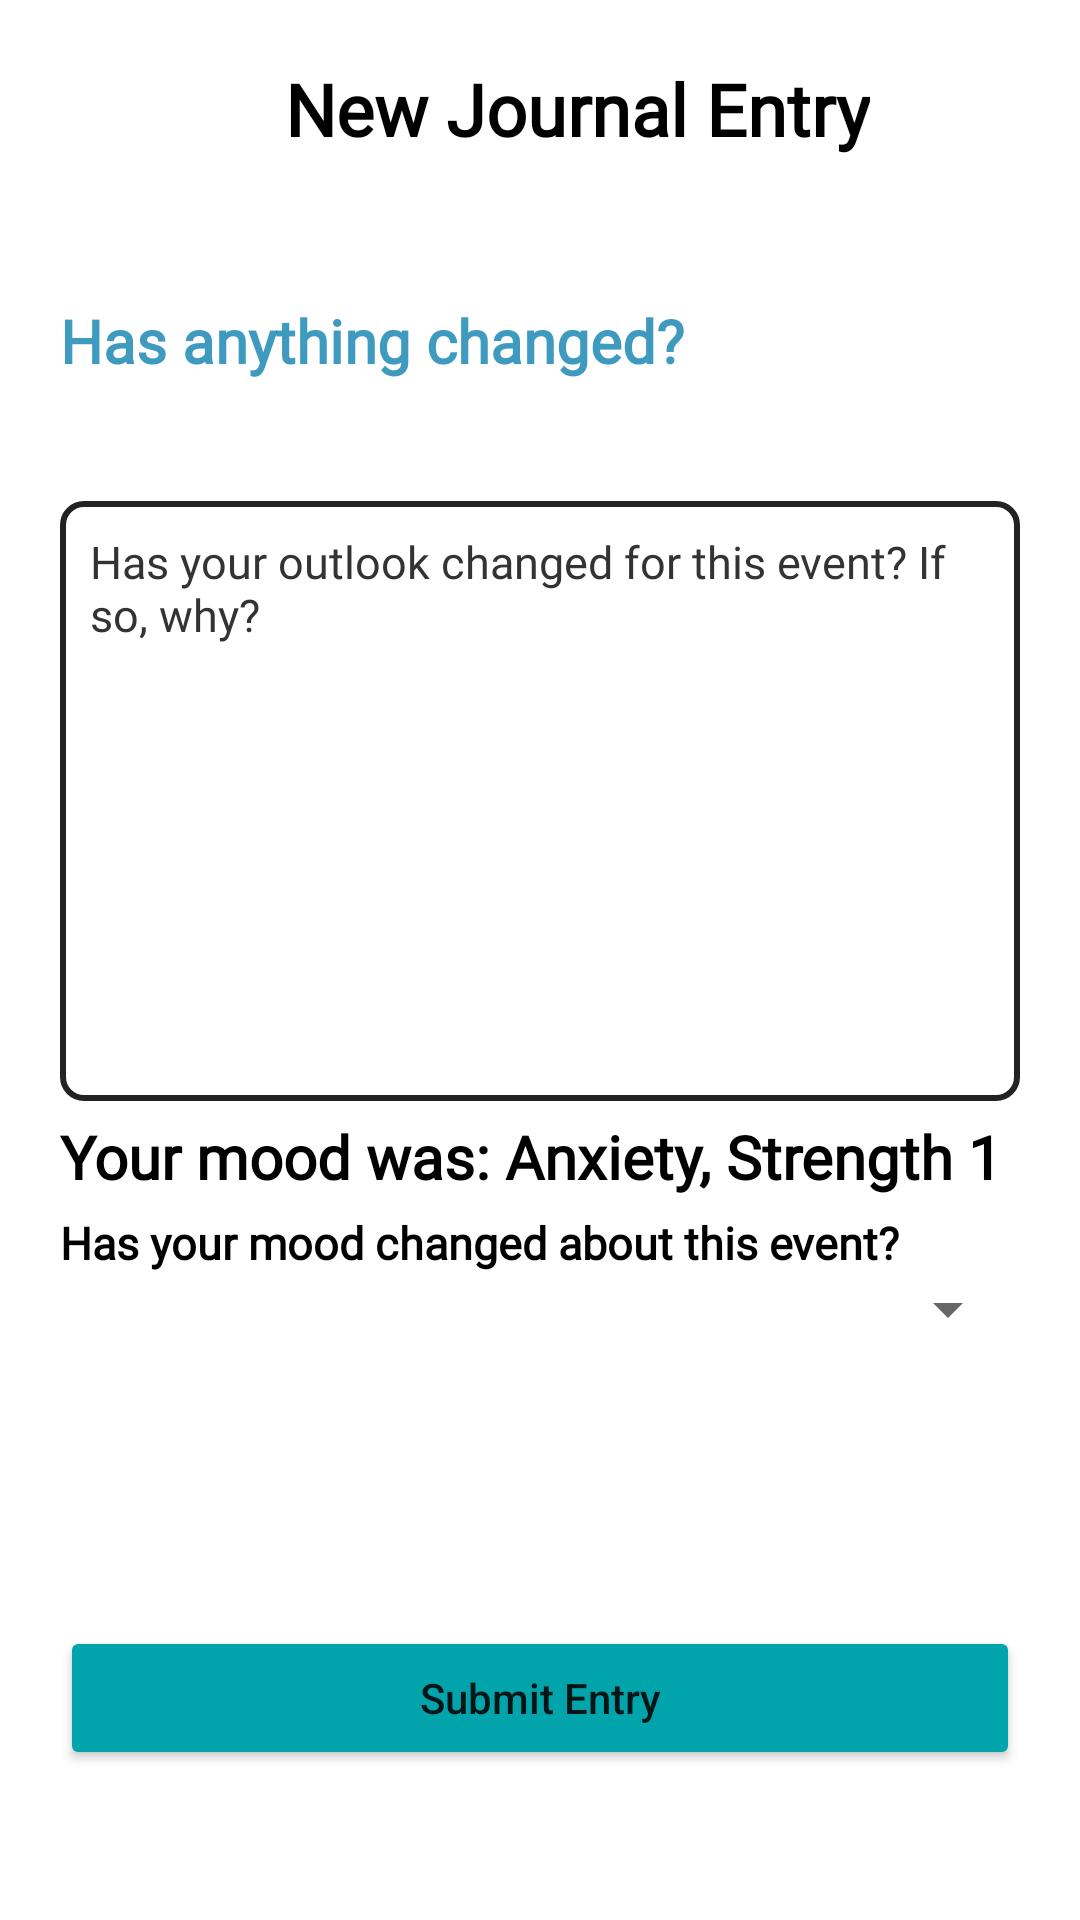

The Android layout XML behind this screen, and the referenced resources:
<!-- AndroidManifest.xml: application theme Theme.AstonConnect -->
<!-- res/layout/fragment_journal_entry4.xml -->
<?xml version="1.0" encoding="utf-8"?>
<RelativeLayout xmlns:android="http://schemas.android.com/apk/res/android"
    xmlns:app="http://schemas.android.com/apk/res-auto"
    xmlns:tools="http://schemas.android.com/tools"
    android:layout_width="match_parent"
    android:layout_height="match_parent"
    android:orientation="vertical"
    tools:context=".Journal.JournalEntry4Fragment">

    <LinearLayout
        android:layout_width="match_parent"
        android:layout_height="wrap_content"
        android:orientation="horizontal">

        <ImageView
            android:id="@+id/backBtn"
            android:layout_width="35dp"
            android:layout_height="35dp"
            android:src="@drawable/ic_back"
            android:layout_alignParentStart="true"
            android:layout_marginTop="20dp"
            android:layout_marginLeft="20dp"
            app:tint="#000000" />


        <TextView
            android:id="@+id/newJournalEntryText"
            android:layout_width="wrap_content"
            android:layout_height="wrap_content"
            android:text="New Journal Entry"
            android:layout_toRightOf="@id/backButton"
            android:textSize="24sp"
            android:fontFamily="@font/sf_font"
            android:textColor="@color/black"
            android:textStyle="bold"
            android:layout_toEndOf="@id/backButton"
            android:layout_marginTop="20dp"
            android:layout_marginLeft="40dp"/>
    </LinearLayout>

    <LinearLayout
        android:layout_width="match_parent"
        android:layout_height="wrap_content"
        android:layout_below="@id/newJournalEntryText"
        android:orientation="vertical"
        android:layout_marginTop="50dp"
        android:layout_marginLeft="20dp"
        android:layout_marginRight="20dp"
        tools:ignore="NotSibling">

    <TextView
        android:layout_width="wrap_content"
        android:layout_height="wrap_content"
        android:text="Has anything changed?"
        android:layout_marginTop="50dp"
        android:fontFamily="@font/sf_font"
        android:textStyle="bold"
        android:textColor="#C1007AAA"
        android:textSize="20sp" />

        <EditText
            android:id="@+id/outlookChanged"
            android:layout_width="match_parent"
            android:layout_height="200dp"
            android:hint="Has your outlook changed for this event? If so, why?"
            android:textColorHint="#333333"
            android:gravity="left"
            android:textSize="15sp"
            android:fontFamily="@font/sf_font"
            android:layout_marginTop="40dp"
            android:background="@drawable/edit_text_bg"
            android:padding="10dp" />

        <TextView
            android:id="@+id/moodText"
            android:layout_marginTop="5dp"
            android:layout_width="wrap_content"
            android:layout_height="wrap_content"
            android:gravity="left"
            android:text="Your mood was: Anxiety, Strength 1"
            android:fontFamily="@font/sf_font"
            android:textStyle="bold"
            android:textColor="#000000"
            android:textSize="20sp" />

        <TextView
            android:layout_marginTop="5dp"
            android:layout_width="wrap_content"
            android:layout_height="wrap_content"
            android:layout_gravity="left"
            android:text="Has your mood changed about this event?"
            android:fontFamily="@font/sf_font"
            android:textStyle="bold"
            android:textColor="#000000"
            android:textSize="15sp" />

        <Spinner
            android:id="@+id/changedMoodIntensity"
            android:layout_width="match_parent"
            android:layout_height="wrap_content"/>

    </LinearLayout>

    <Button
        android:id="@+id/submitButton"
        android:layout_alignParentBottom="true"
        android:layout_marginBottom="50dp"
        android:layout_width="match_parent"
        android:layout_height="wrap_content"
        android:layout_marginLeft="20dp"
        android:layout_marginRight="20dp"
        android:backgroundTint="#01A4AA"
        android:text="Submit Entry"
        android:textAllCaps="false" />

</RelativeLayout>
<!-- resources referenced by this layout -->
<resources>
  <color name="black">#FF000000</color>
  <!-- drawable edit_text_bg (drawable) -->
  <?xml version="1.0" encoding="UTF-8"?>
  <shape xmlns:android="http://schemas.android.com/apk/res/android">
  
      <stroke android:width="2dp"
          android:color="#232323" />
  
      <padding android:left="1dp"
          android:top="3dp"
          android:right="3dp"
          android:bottom="3dp" />
  
      <corners android:radius="7dp" />
  </shape>
  <style name="Theme.AstonConnect" parent="Theme.MaterialComponents.Light.NoActionBar">
          
          <item name="colorPrimary">@color/purple_500</item>
          <item name="colorPrimaryVariant">@color/purple_700</item>
          <item name="colorOnPrimary">@color/white</item>
          
          <item name="colorSecondary">@color/teal_200</item>
          <item name="colorSecondaryVariant">@color/teal_700</item>
          <item name="colorOnSecondary">@color/black</item>
          
          <item name="android:statusBarColor" tools:targetApi="l">?attr/colorPrimaryVariant</item>
          
      </style>
  <color name="purple_500">#FF6200EE</color>
  <color name="purple_700">#FF3700B3</color>
  <color name="white">#FFFFFFFF</color>
  <color name="teal_200">#FF03DAC5</color>
  <color name="teal_700">#FF018786</color>
</resources>
